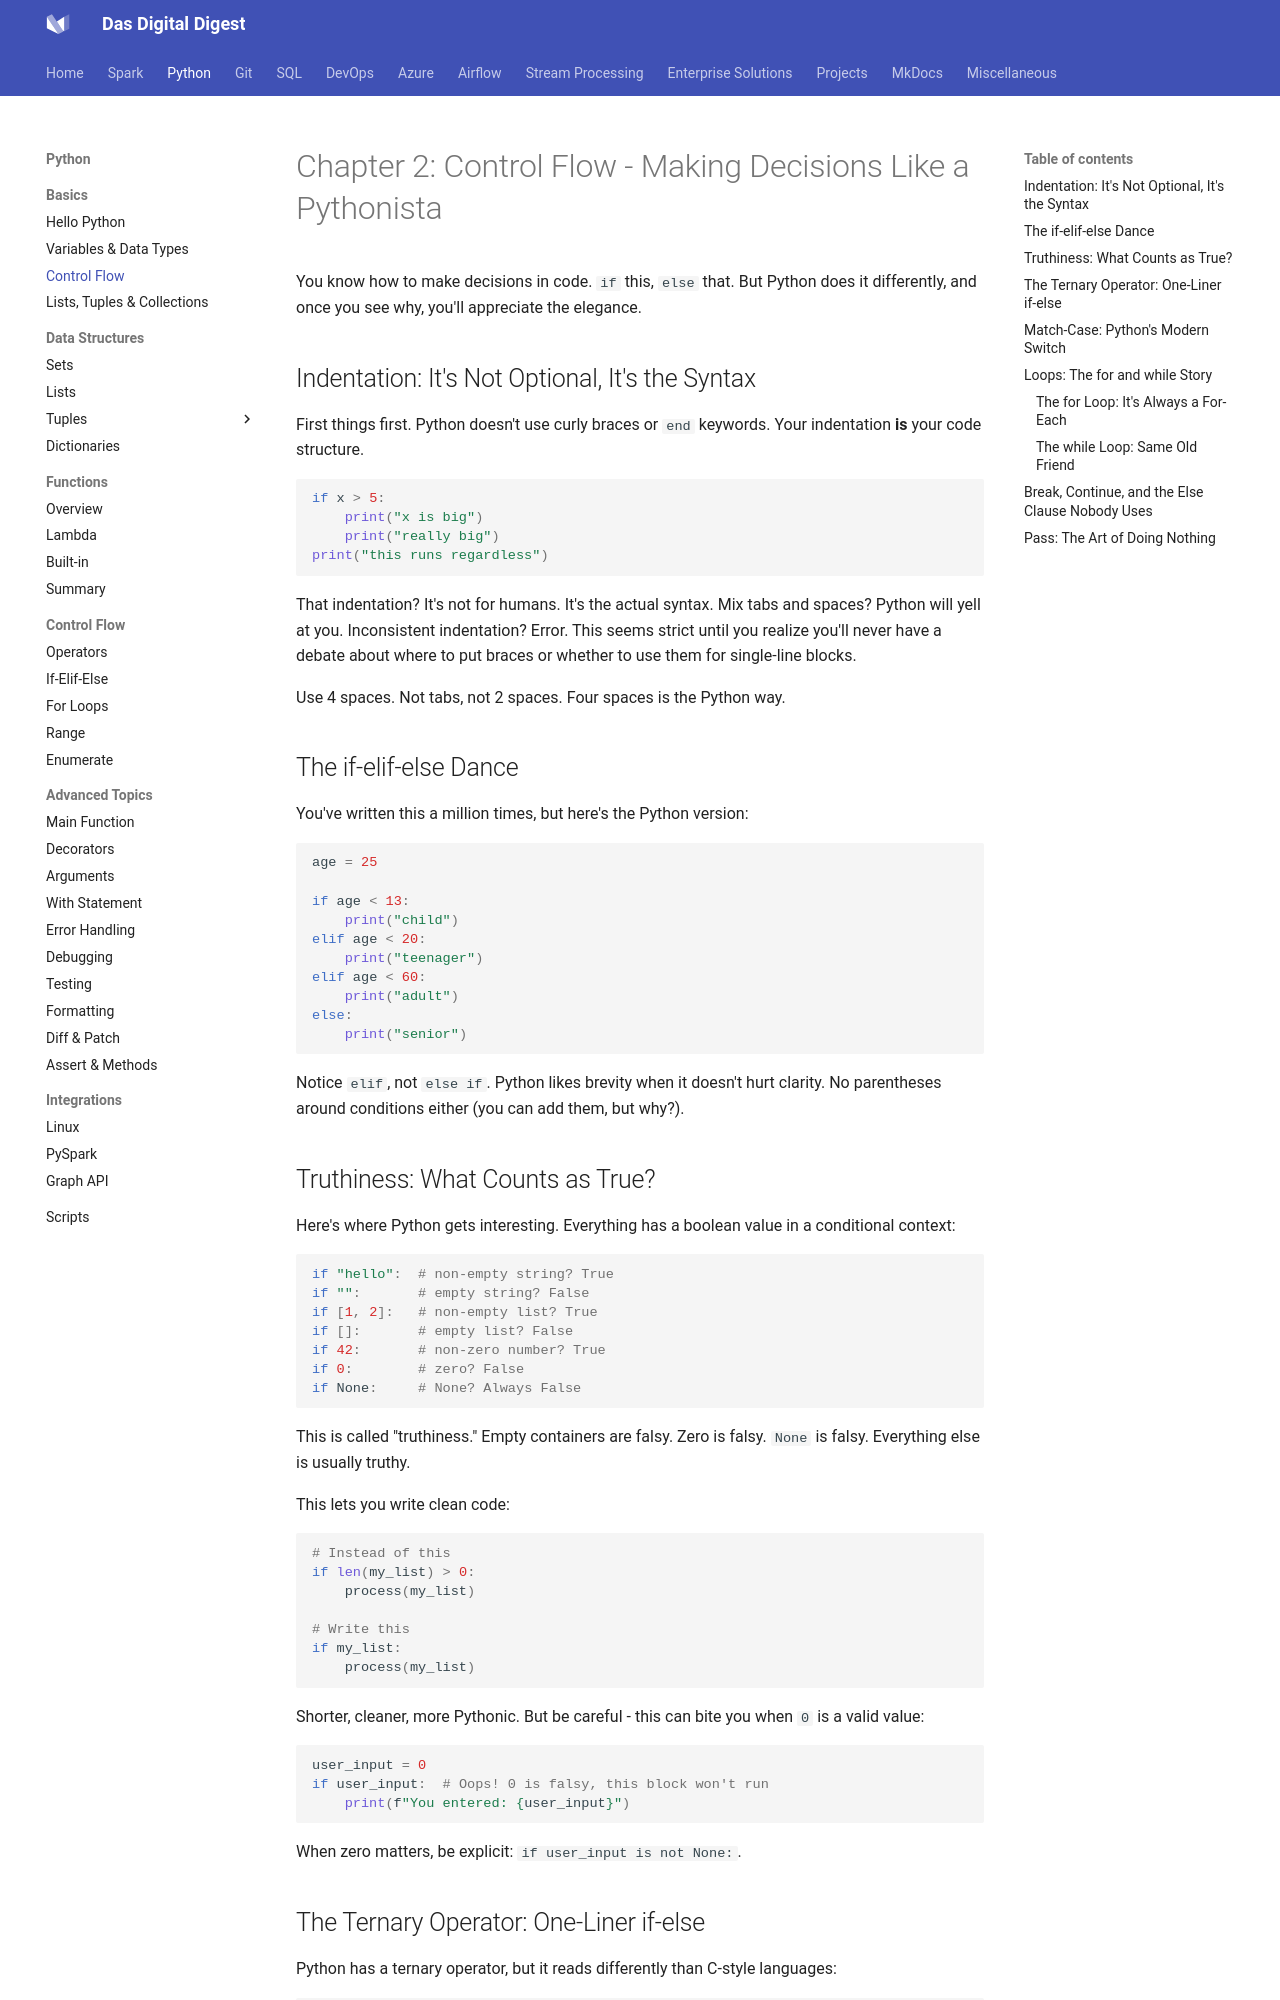

repository: dwdas9/home · page: Python/1.0.2_Control_Flow.html · generator: mkdocs

# Chapter 2: Control Flow - Making Decisions Like a Pythonista

You know how to make decisions in code. `if` this, `else` that. But Python does it differently, and once you see why, you'll appreciate the elegance.

## Indentation: It's Not Optional, It's the Syntax

First things first. Python doesn't use curly braces or `end` keywords. Your indentation **is** your code structure.

```python
if x > 5:
    print("x is big")
    print("really big")
print("this runs regardless")
```

That indentation? It's not for humans. It's the actual syntax. Mix tabs and spaces? Python will yell at you. Inconsistent indentation? Error. This seems strict until you realize you'll never have a debate about where to put braces or whether to use them for single-line blocks.

Use 4 spaces. Not tabs, not 2 spaces. Four spaces is the Python way.

## The if-elif-else Dance

You've written this a million times, but here's the Python version:

```python
age = 25

if age < 13:
    print("child")
elif age < 20:
    print("teenager")
elif age < 60:
    print("adult")
else:
    print("senior")
```

Notice `elif`, not `else if`. Python likes brevity when it doesn't hurt clarity. No parentheses around conditions either (you can add them, but why?).

## Truthiness: What Counts as True?

Here's where Python gets interesting. Everything has a boolean value in a conditional context:

```python
if "hello":  # non-empty string? True
if "":       # empty string? False
if [1, 2]:   # non-empty list? True
if []:       # empty list? False
if 42:       # non-zero number? True
if 0:        # zero? False
if None:     # None? Always False
```

This is called "truthiness." Empty containers are falsy. Zero is falsy. `None` is falsy. Everything else is usually truthy.

This lets you write clean code:

```python
# Instead of this
if len(my_list) > 0:
    process(my_list)

# Write this
if my_list:
    process(my_list)
```

Shorter, cleaner, more Pythonic. But be careful - this can bite you when `0` is a valid value:

```python
user_input = 0
if user_input:  # Oops! 0 is falsy, this block won't run
    print(f"You entered: {user_input}")
```

When zero matters, be explicit: `if user_input is not None:`.
